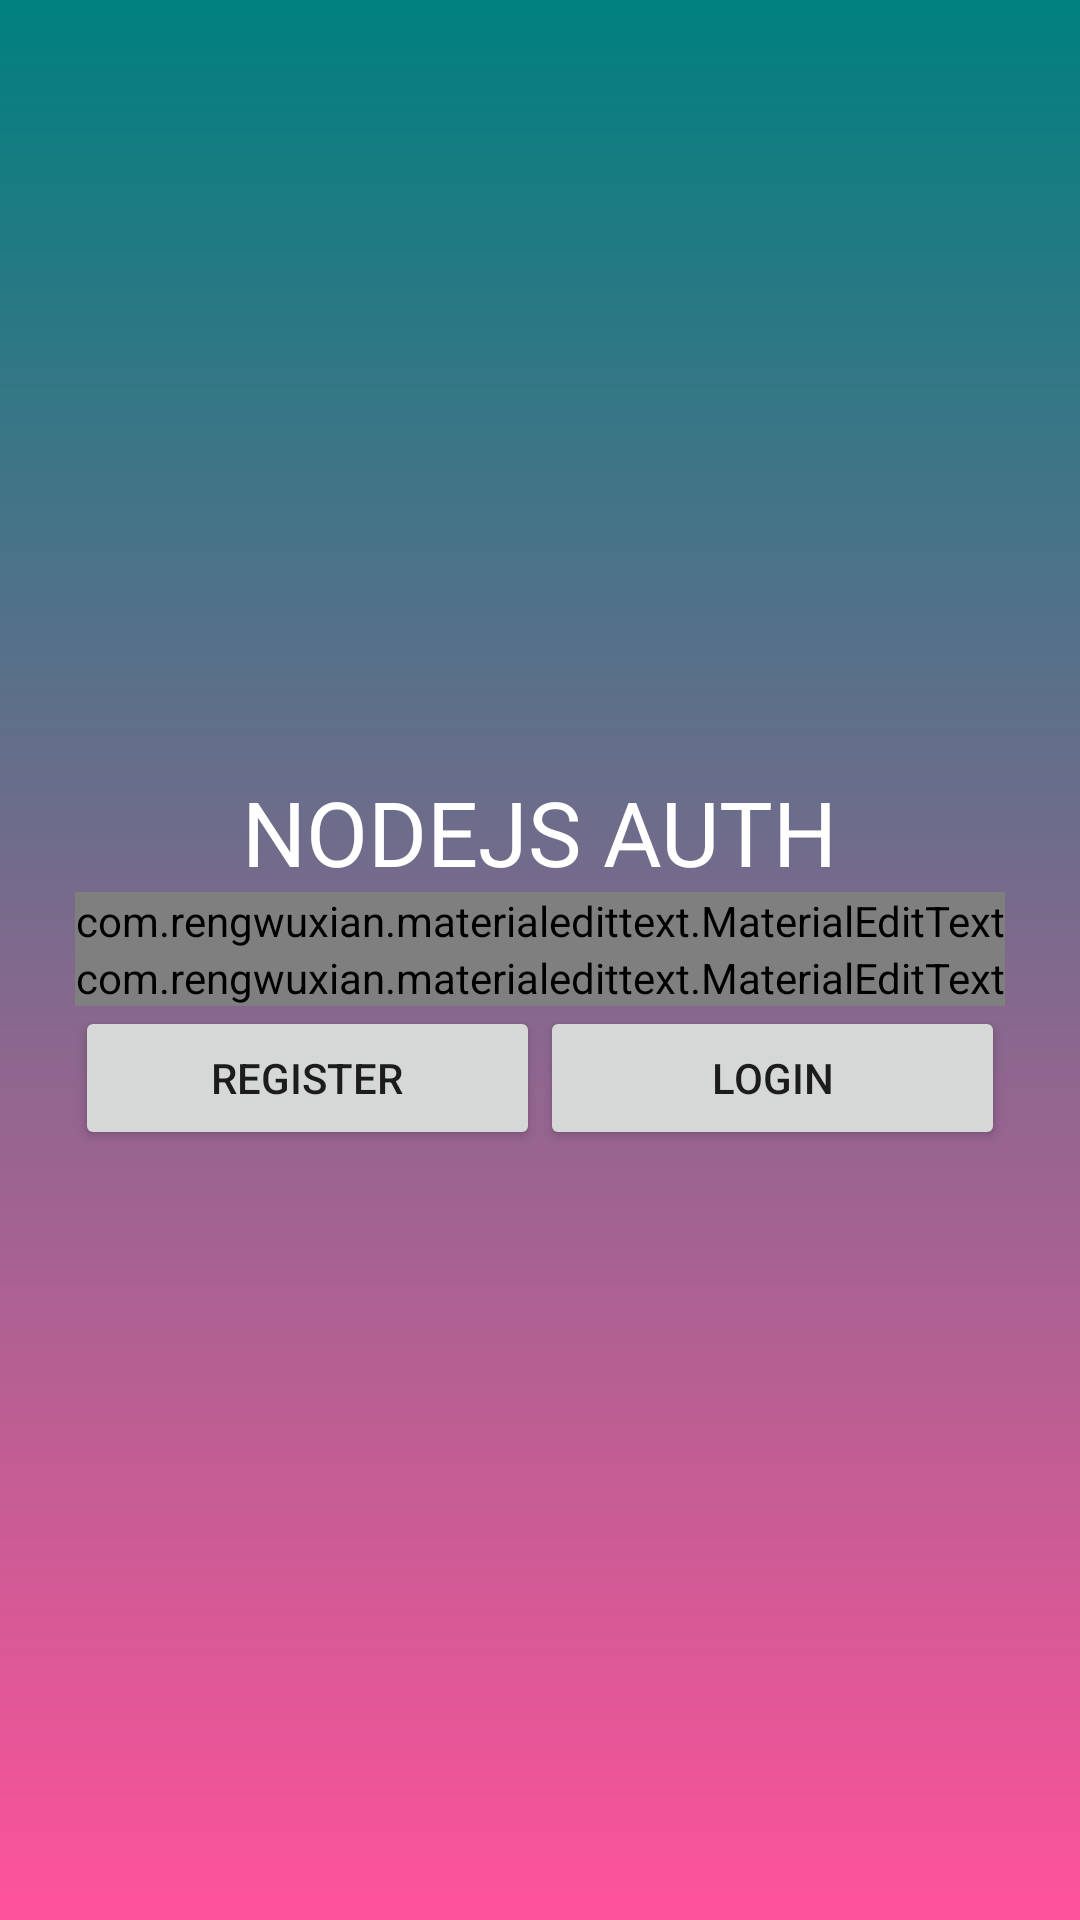

Write the Android layout XML for this screen, with the resource values it uses.
<!-- AndroidManifest.xml: application theme Theme.AndroidDemoNodeJS -->
<!-- res/layout/activity_main.xml -->
<?xml version="1.0" encoding="utf-8"?>
<androidx.constraintlayout.widget.ConstraintLayout xmlns:android="http://schemas.android.com/apk/res/android"
    xmlns:app="http://schemas.android.com/apk/res-auto"
    xmlns:tools="http://schemas.android.com/tools"
    android:layout_width="match_parent"
    android:layout_height="match_parent"
    android:background="@drawable/gradient_bg"
    tools:context=".MainActivity">

    <LinearLayout
        android:layout_width="match_parent"
        android:layout_height="wrap_content"
        android:orientation="vertical"
        app:layout_constraintBottom_toBottomOf="parent"
        app:layout_constraintLeft_toLeftOf="parent"
        app:layout_constraintRight_toRightOf="parent"
        app:layout_constraintTop_toTopOf="parent">
        <TextView
            android:layout_width="wrap_content"
            android:layout_height="wrap_content"
            android:text="NODEJS AUTH"
            android:textSize="30sp"
            android:layout_gravity="center_horizontal"
            android:textColor="@color/white"/>
        <com.rengwuxian.materialedittext.MaterialEditText
            android:id="@+id/edt_email"
            android:inputType="textEmailAddress"
            android:hint="Email"
            android:layout_width="match_parent"
            android:layout_height="wrap_content"
            app:met_baseColor="@color/white"
            app:met_primaryColor="@color/white"
            app:met_iconLeft="@drawable/ic_user"
            android:layout_marginStart="25dp"
            android:layout_marginEnd="25dp"
            app:met_iconPadding="0dp"/>
        <com.rengwuxian.materialedittext.MaterialEditText
            android:id="@+id/edt_password"
            android:inputType="textPassword"
            android:hint="Password"
            android:layout_width="match_parent"
            android:layout_height="wrap_content"
            app:met_baseColor="@color/white"
            app:met_primaryColor="@color/white"
            app:met_iconLeft="@drawable/ic_user"
            android:layout_marginStart="25dp"
            android:layout_marginEnd="25dp"
            app:met_iconPadding="0dp"/>
        <LinearLayout
            android:layout_width="match_parent"
            android:layout_height="wrap_content"
            android:orientation="horizontal"
            android:layout_marginStart="25dp"
            android:layout_marginEnd="25dp">
            <Button
                android:id="@+id/register_button"
                android:layout_width="0dp"
                android:layout_weight="1"
                android:layout_height="wrap_content"
                android:text="REGISTER"/>
            <Button
                android:id="@+id/login_button"
                android:layout_width="0dp"
                android:layout_weight="1"
                android:layout_height="wrap_content"
                android:text="LOGIN"/>
        </LinearLayout>
    </LinearLayout>
</androidx.constraintlayout.widget.ConstraintLayout>
<!-- resources referenced by this layout -->
<resources>
  <!-- drawable gradient_bg (drawable) -->
  <?xml version="1.0" encoding="utf-8"?>
  <shape xmlns:android="http://schemas.android.com/apk/res/android">
      <gradient
          android:type="linear"
          android:startColor="#FFFF529A"
          android:endColor="#FF008080"
          android:angle="90"/>
  </shape>
  <style name="Theme.AndroidDemoNodeJS" parent="Theme.AppCompat.Light.NoActionBar">
          <item name="colorPrimary">@color/purple_500</item>
          <item name="colorPrimaryVariant">@color/purple_700</item>
          <item name="colorOnPrimary">@color/white</item>
          <item name="colorSecondary">@color/teal_200</item>
          <item name="colorSecondaryVariant">@color/teal_700</item>
          <item name="colorOnSecondary">@color/black</item>
          <item name="android:statusBarColor" tools:targetApi="l">?attr/colorPrimaryVariant</item>
          <item name="android:windowFullscreen">true</item>
      </style>
  <!-- not gathered from this repository: default colours our renderer supplied (Android Studio template values) -->
  <color name="purple_500">#FF6200EE</color>
  <color name="purple_700">#FF3700B3</color>
  <color name="teal_200">#FF03DAC5</color>
  <color name="teal_700">#FF018786</color>
  <color name="black">#FF000000</color>
  <color name="white">#FFFFFFFF</color>
</resources>
